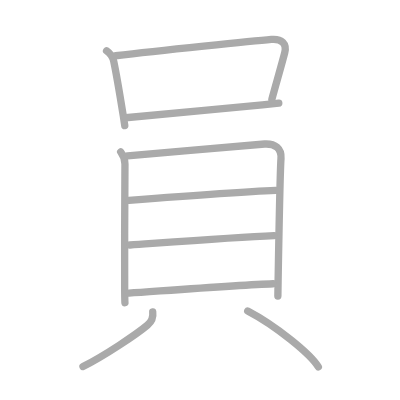
t = 0.00 s
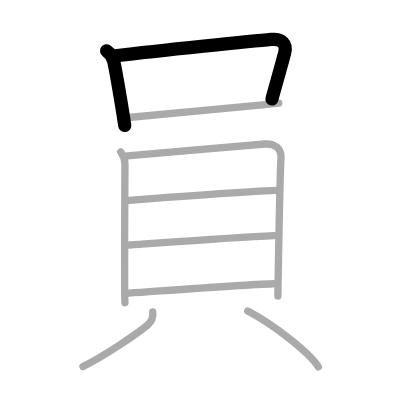
t = 2.00 s
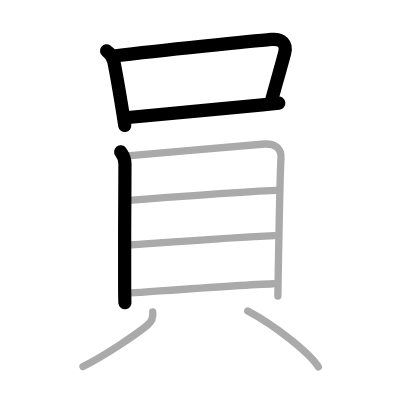
t = 4.00 s
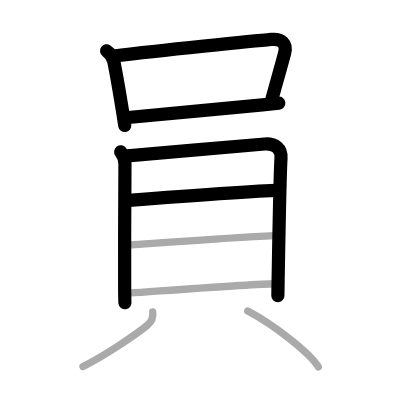
t = 6.00 s
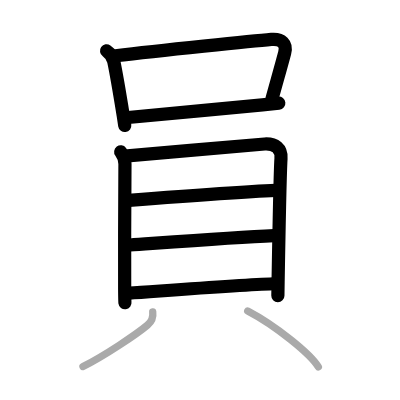
t = 8.00 s
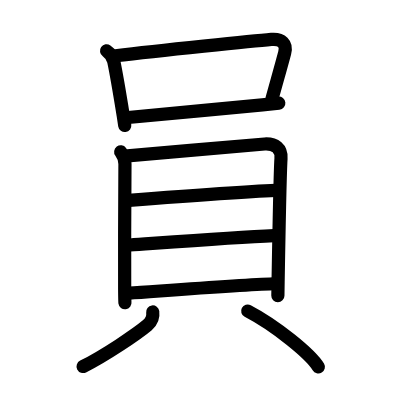
t = 10.00 s

The animated SVG that drew these frames (rendered in a browser with its animation timeline set to each time). Animation: 10 SMIL elements (animate=10); one cycle of 10.00 s.

<?xml version="1.0" standalone="no"?>
<!DOCTYPE svg PUBLIC "-//W3C//DTD SVG 1.1//EN"   "http://www.w3.org/Graphics/SVG/1.1/DTD/svg11.dtd">
<svg width="400px" height="400px"  version="1.1" xmlns="http://www.w3.org/2000/svg">
  <defs>
    <marker id="Triangle" viewBox="0 0 10 10" refX="0" refY="5" markerUnits="strokeWidth" markerWidth="3" style="stroke-opacity:0%;fill:#aaaaaa;" markerHeight="2" orient="auto">
      <path d="M 0 0 L 10 5 L 0 10 z" />
    </marker>
    
    <marker id="Arrow" viewBox="0 0 10 10" refX="5" refY="5" markerUnits="strokeWidth" markerWidth="1.8" style="stroke-opacity:0%;fill:#770000;" markerHeight="2" orient="auto">
      <path d="M 0 4 L 6 4 L 4 1 L 10 5 L 4 9 L 6 6 L 0 6 z" />
        <circle cx="5" cy="5" r="5" />
      </marker>
    
    <marker id="TriangleRed" viewBox="0 0 10 10" refX="0" refY="5" markerUnits="strokeWidth" markerWidth="3" style="stroke-opacity:0%;fill:#CC0000;" markerHeight="2" orient="auto">
      <path d="M 0 0 L 10 5 L 0 10 z" />
    </marker>
    
    <marker id="ArrowRed" viewBox="0 0 10 10" refX="5" refY="5" markerUnits="strokeWidth" markerWidth="1.8" style="stroke-opacity:0%;fill:#CC0000;" markerHeight="2" orient="auto">
      <path d="M 0 4 L 6 4 L 4 1 L 10 5 L 4 9 L 6 6 L 0 6 z" />
        <circle cx="5" cy="5" r="5" />
      </marker>
    
  </defs>
  
  <path style="fill:#ffffff; fill-opacity:100%; fill-rule:evenodd; stroke-width:0;" d="M 0 0 L 400px 0 L 400px 400px L 0 400px L 0 0" />

  <g transform="scale(3.6697247706422 3.6697247706422)">
<path style="fill:none; fill-opacity:0%; fill-rule:evenodd; stroke:#aaaaaa; stroke-opacity:100%; stroke-width: 1.5pt; stroke-linejoin:round; stroke-linecap:round;" d="M29.04 13.85c1.09 0.77 1.78 2.04 1.96 2.9c0.87 4.12 1.77 9.71 2.58 14.73c0.15 0.94 0.29 1.87 0.42 2.76"></path>
<path style="fill:none; fill-opacity:0%; fill-rule:evenodd; stroke:#aaaaaa; stroke-opacity:100%; stroke-width: 1.5pt; stroke-linejoin:round; stroke-linecap:round;" d="M31.49 15.19c12.02-1.41 37.9-4.06 42.45-4.45c2.81-0.24 4.31 1.14 3.63 3.71c-0.95 3.6-2.32 8.34-3.48 12.58"></path>
<path style="fill:none; fill-opacity:0%; fill-rule:evenodd; stroke:#aaaaaa; stroke-opacity:100%; stroke-width: 1.5pt; stroke-linejoin:round; stroke-linecap:round;" d="M34.2 32.08c4.98-0.5 26.33-2.41 37.31-3.51c1.81-0.18 3.33-0.34 4.46-0.46"></path>
<path style="fill:none; fill-opacity:0%; fill-rule:evenodd; stroke:#aaaaaa; stroke-opacity:100%; stroke-width: 1.5pt; stroke-linejoin:round; stroke-linecap:round;" d="M32.89 41.39c0.67 0.91 1.16 2.09 1.16 3.3c0 0.99-0.15 24.66-0.08 34.05c0.02 2.14 0.04 3.54 0.08 3.76"></path>
<path style="fill:none; fill-opacity:0%; fill-rule:evenodd; stroke:#aaaaaa; stroke-opacity:100%; stroke-width: 1.5pt; stroke-linejoin:round; stroke-linecap:round;" d="M34.75 42.49c9.25-0.77 34.46-3.1 37.37-3.25c2.9-0.15 4.63 1.26 4.45 3.97c-0.21 3.08-0.64 24.88-0.79 33.54c-0.04 1.97-0.06 3.73-0.06 3.9"></path>
<path style="fill:none; fill-opacity:0%; fill-rule:evenodd; stroke:#aaaaaa; stroke-opacity:100%; stroke-width: 1.5pt; stroke-linejoin:round; stroke-linecap:round;" d="M35.11 54.59c9.26-0.71 31.26-2.34 40.03-2.72"></path>
<path style="fill:none; fill-opacity:0%; fill-rule:evenodd; stroke:#aaaaaa; stroke-opacity:100%; stroke-width: 1.5pt; stroke-linejoin:round; stroke-linecap:round;" d="M35.42 66.76c10.7-0.76 28.7-2.13 39.27-2.57"></path>
<path style="fill:none; fill-opacity:0%; fill-rule:evenodd; stroke:#aaaaaa; stroke-opacity:100%; stroke-width: 1.5pt; stroke-linejoin:round; stroke-linecap:round;" d="M35.16 79.89c9.34-0.64 30.46-2.27 39.27-2.57"></path>
<path style="fill:none; fill-opacity:0%; fill-rule:evenodd; stroke:#aaaaaa; stroke-opacity:100%; stroke-width: 1.5pt; stroke-linejoin:round; stroke-linecap:round;" d="M41.62 85c0.23 1.71-0.49 2.79-1.44 3.6C37.3 91.03 28.4 97 22.62 99.88"></path>
<path style="fill:none; fill-opacity:0%; fill-rule:evenodd; stroke:#aaaaaa; stroke-opacity:100%; stroke-width: 1.5pt; stroke-linejoin:round; stroke-linecap:round;" d="M67.5 84.75c7.62 3.98 17.17 11.76 19.25 15.25"></path>

<path style="fill:none; fill-opacity:0%; fill-rule:evenodd; stroke:#000000; stroke-opacity:100%; stroke-width: 2.7pt; stroke-linejoin:round; stroke-linecap:round;" d="M29.04 13.85c1.09 0.77 1.78 2.04 1.96 2.9c0.87 4.12 1.77 9.71 2.58 14.73c0.15 0.94 0.29 1.87 0.42 2.76" pathLength="100" stroke-dashoffset="100" stroke-dasharray="100 105"><animate id="dashAnim1" attributeName="stroke-dashoffset" from="100" to="0" dur="1s" calcMode="linear" fill="freeze"/></path>
<path style="fill:none; fill-opacity:0%; fill-rule:evenodd; stroke:#000000; stroke-opacity:100%; stroke-width: 2.7pt; stroke-linejoin:round; stroke-linecap:round;" d="M31.49 15.19c12.02-1.41 37.9-4.06 42.45-4.45c2.81-0.24 4.31 1.14 3.63 3.71c-0.95 3.6-2.32 8.34-3.48 12.58" pathLength="100" stroke-dashoffset="100" stroke-dasharray="100 105"><animate id="dashAnim2" attributeName="stroke-dashoffset" from="100" to="0" dur="1s" calcMode="linear" begin="dashAnim1.end" fill="freeze"/></path>
<path style="fill:none; fill-opacity:0%; fill-rule:evenodd; stroke:#000000; stroke-opacity:100%; stroke-width: 2.7pt; stroke-linejoin:round; stroke-linecap:round;" d="M34.2 32.08c4.98-0.5 26.33-2.41 37.31-3.51c1.81-0.18 3.33-0.34 4.46-0.46" pathLength="100" stroke-dashoffset="100" stroke-dasharray="100 105"><animate id="dashAnim3" attributeName="stroke-dashoffset" from="100" to="0" dur="1s" calcMode="linear" begin="dashAnim2.end" fill="freeze"/></path>
<path style="fill:none; fill-opacity:0%; fill-rule:evenodd; stroke:#000000; stroke-opacity:100%; stroke-width: 2.7pt; stroke-linejoin:round; stroke-linecap:round;" d="M32.89 41.39c0.67 0.91 1.16 2.09 1.16 3.3c0 0.99-0.15 24.66-0.08 34.05c0.02 2.14 0.04 3.54 0.08 3.76" pathLength="100" stroke-dashoffset="100" stroke-dasharray="100 105"><animate id="dashAnim4" attributeName="stroke-dashoffset" from="100" to="0" dur="1s" calcMode="linear" begin="dashAnim3.end" fill="freeze"/></path>
<path style="fill:none; fill-opacity:0%; fill-rule:evenodd; stroke:#000000; stroke-opacity:100%; stroke-width: 2.7pt; stroke-linejoin:round; stroke-linecap:round;" d="M34.75 42.49c9.25-0.77 34.46-3.1 37.37-3.25c2.9-0.15 4.63 1.26 4.45 3.97c-0.21 3.08-0.64 24.88-0.79 33.54c-0.04 1.97-0.06 3.73-0.06 3.9" pathLength="100" stroke-dashoffset="100" stroke-dasharray="100 105"><animate id="dashAnim5" attributeName="stroke-dashoffset" from="100" to="0" dur="1s" calcMode="linear" begin="dashAnim4.end" fill="freeze"/></path>
<path style="fill:none; fill-opacity:0%; fill-rule:evenodd; stroke:#000000; stroke-opacity:100%; stroke-width: 2.7pt; stroke-linejoin:round; stroke-linecap:round;" d="M35.11 54.59c9.26-0.71 31.26-2.34 40.03-2.72" pathLength="100" stroke-dashoffset="100" stroke-dasharray="100 105"><animate id="dashAnim6" attributeName="stroke-dashoffset" from="100" to="0" dur="1s" calcMode="linear" begin="dashAnim5.end" fill="freeze"/></path>
<path style="fill:none; fill-opacity:0%; fill-rule:evenodd; stroke:#000000; stroke-opacity:100%; stroke-width: 2.7pt; stroke-linejoin:round; stroke-linecap:round;" d="M35.42 66.76c10.7-0.76 28.7-2.13 39.27-2.57" pathLength="100" stroke-dashoffset="100" stroke-dasharray="100 105"><animate id="dashAnim7" attributeName="stroke-dashoffset" from="100" to="0" dur="1s" calcMode="linear" begin="dashAnim6.end" fill="freeze"/></path>
<path style="fill:none; fill-opacity:0%; fill-rule:evenodd; stroke:#000000; stroke-opacity:100%; stroke-width: 2.7pt; stroke-linejoin:round; stroke-linecap:round;" d="M35.16 79.89c9.34-0.64 30.46-2.27 39.27-2.57" pathLength="100" stroke-dashoffset="100" stroke-dasharray="100 105"><animate id="dashAnim8" attributeName="stroke-dashoffset" from="100" to="0" dur="1s" calcMode="linear" begin="dashAnim7.end" fill="freeze"/></path>
<path style="fill:none; fill-opacity:0%; fill-rule:evenodd; stroke:#000000; stroke-opacity:100%; stroke-width: 2.7pt; stroke-linejoin:round; stroke-linecap:round;" d="M41.62 85c0.23 1.71-0.49 2.79-1.44 3.6C37.3 91.03 28.4 97 22.62 99.88" pathLength="100" stroke-dashoffset="100" stroke-dasharray="100 105"><animate id="dashAnim9" attributeName="stroke-dashoffset" from="100" to="0" dur="1s" calcMode="linear" begin="dashAnim8.end" fill="freeze"/></path>
<path style="fill:none; fill-opacity:0%; fill-rule:evenodd; stroke:#000000; stroke-opacity:100%; stroke-width: 2.7pt; stroke-linejoin:round; stroke-linecap:round;" d="M67.5 84.75c7.62 3.98 17.17 11.76 19.25 15.25" pathLength="100" stroke-dashoffset="100" stroke-dasharray="100 105"><animate id="dashAnim10" attributeName="stroke-dashoffset" from="100" to="0" dur="1s" calcMode="linear" begin="dashAnim9.end" fill="freeze"/></path>

</g>

</svg>  
          
